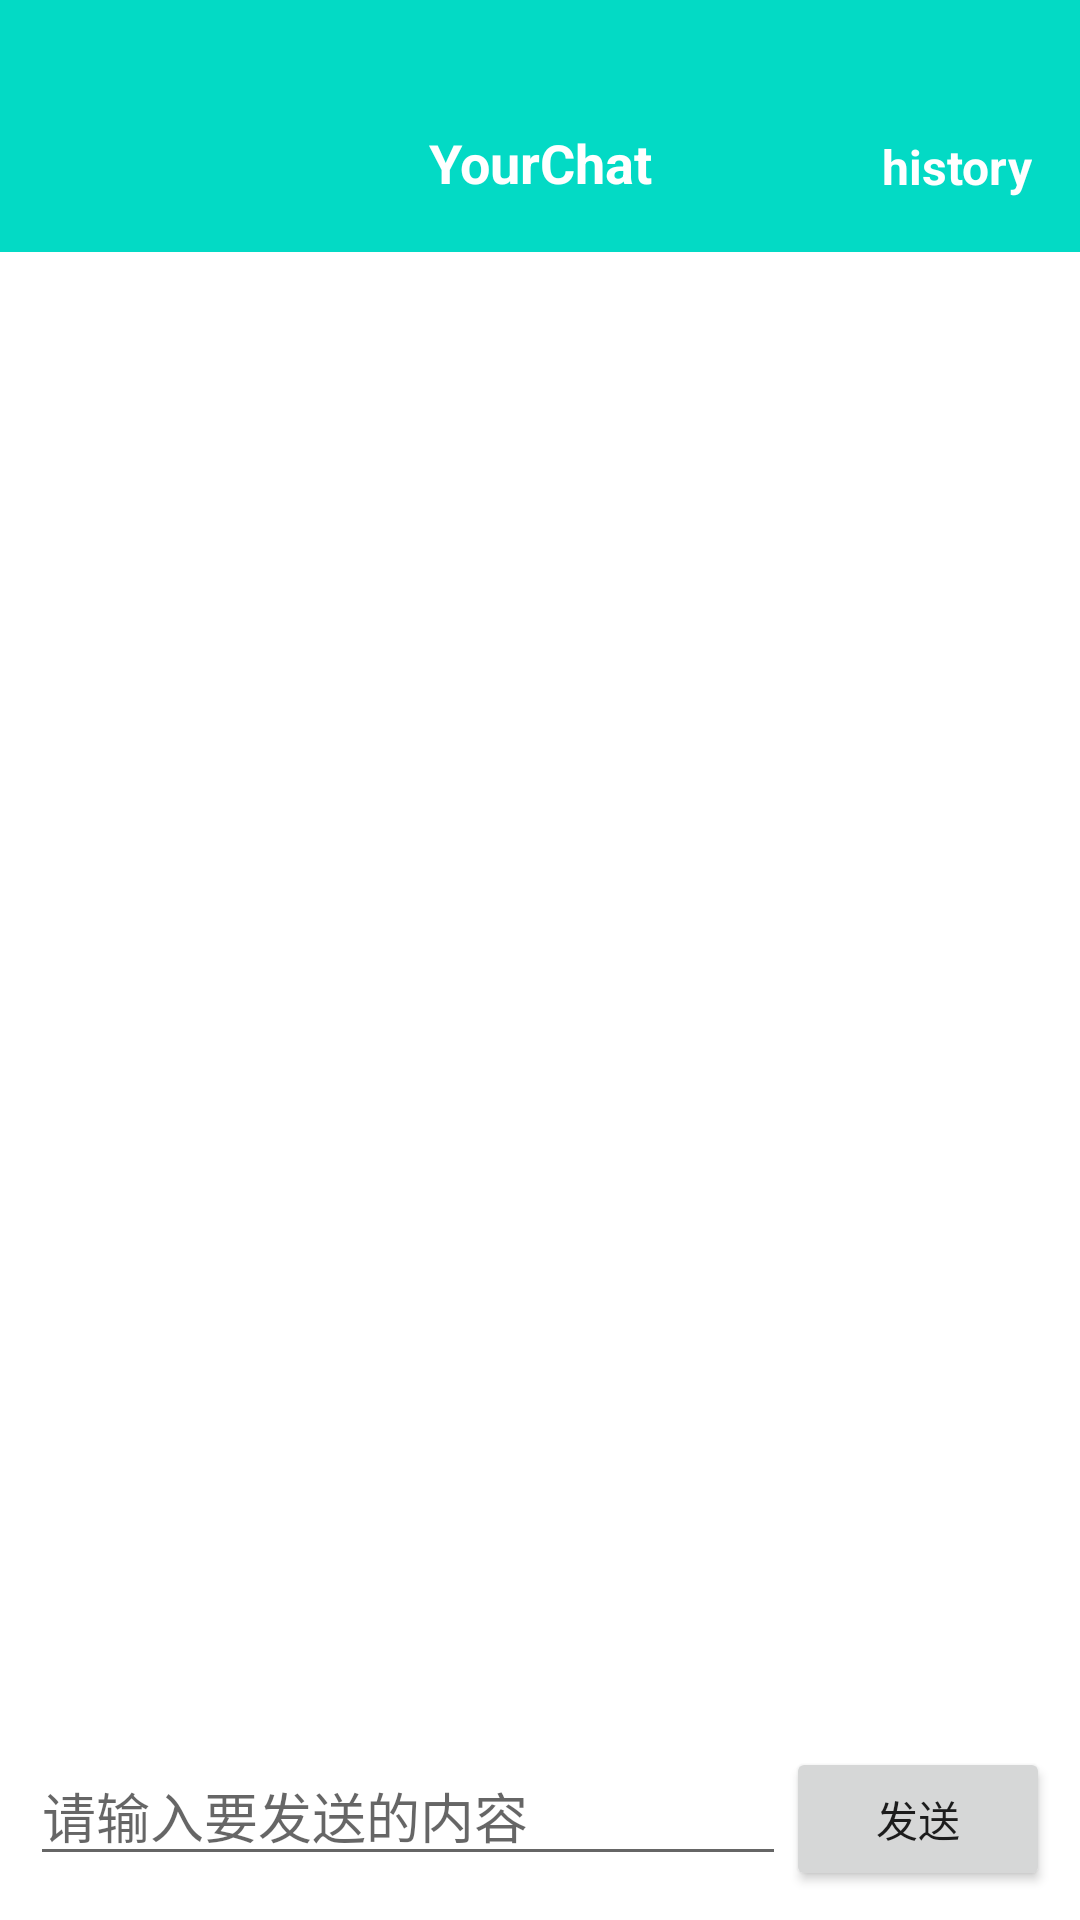

This screen was rendered from an Android layout file. Write that file and the resources it references.
<!-- AndroidManifest.xml: application theme Theme.YourChat -->
<!-- res/layout/activity_chat.xml -->
<?xml version="1.0" encoding="utf-8"?>
<layout xmlns:android="http://schemas.android.com/apk/res/android"
    xmlns:app="http://schemas.android.com/apk/res-auto"
    xmlns:tools="http://schemas.android.com/tools">

    <data>

    </data>

    <androidx.constraintlayout.widget.ConstraintLayout
        android:layout_width="match_parent"
        android:layout_height="match_parent"
        tools:context=".activity.MainActivity">

        <androidx.constraintlayout.widget.ConstraintLayout
            android:id="@+id/ll_title"
            android:layout_width="0dp"
            android:layout_height="84dp"
            android:background="@color/teal_200"
            android:orientation="horizontal"
            android:paddingLeft="16dp"
            android:paddingTop="24dp"
            android:paddingRight="16dp"
            app:layout_constraintEnd_toEndOf="parent"
            app:layout_constraintStart_toStartOf="parent"
            app:layout_constraintTop_toTopOf="parent">

            <TextView
                android:id="@+id/tv_back"
                android:layout_width="match_parent"
                android:layout_height="wrap_content"
                android:layout_gravity="center_vertical"
                android:drawablePadding="12dp"
                android:gravity="center"
                android:text="@string/app_name"
                android:textColor="@color/white"
                android:textSize="@dimen/text_size_18"
                android:textStyle="bold"
                app:layout_constraintBottom_toBottomOf="parent"
                app:layout_constraintEnd_toEndOf="parent"
                app:layout_constraintStart_toStartOf="parent"
                app:layout_constraintTop_toTopOf="parent" />

            <TextView
                android:id="@+id/tv_platform"
                android:layout_width="wrap_content"
                android:layout_height="wrap_content"
                android:text="@string/history_chat"
                android:textColor="@color/white"
                android:textSize="@dimen/text_size_16"
                android:textStyle="bold"
                app:layout_constraintBottom_toBottomOf="@id/tv_back"
                app:layout_constraintEnd_toEndOf="parent" />

        </androidx.constraintlayout.widget.ConstraintLayout>

        <androidx.recyclerview.widget.RecyclerView
            android:id="@+id/recyclerview"
            android:layout_width="match_parent"
            android:layout_height="0dp"
            app:layout_constraintBottom_toTopOf="@id/linearLayout"
            app:layout_constraintEnd_toEndOf="parent"
            app:layout_constraintStart_toStartOf="parent"
            app:layout_constraintTop_toBottomOf="@id/ll_title" />

        <LinearLayout
            android:id="@+id/linearLayout"
            android:layout_width="match_parent"
            android:layout_height="wrap_content"
            android:orientation="horizontal"
            android:padding="10dp"
            app:layout_constraintBottom_toBottomOf="parent"
            app:layout_constraintEnd_toEndOf="parent"
            app:layout_constraintStart_toStartOf="parent"
            app:layout_constraintTop_toBottomOf="@id/recyclerview">

            <EditText
                android:id="@+id/ed_input"
                android:layout_width="0dp"
                android:layout_height="wrap_content"
                android:layout_weight="1"
                android:hint="请输入要发送的内容" />

            <Button
                android:id="@+id/btn_send"
                android:layout_width="wrap_content"
                android:layout_height="wrap_content"
                android:text="发送" />
        </LinearLayout>
    </androidx.constraintlayout.widget.ConstraintLayout>
</layout>
<!-- resources referenced by this layout -->
<resources>
  <color name="teal_200">#FF03DAC5</color>
  <color name="white">#FFFFFFFF</color>
  <dimen name="text_size_16">16sp</dimen>
  <dimen name="text_size_18">18sp</dimen>
  <string name="app_name">YourChat</string>
  <string name="history_chat">history</string>
  <style name="Theme.YourChat" parent="Theme.MaterialComponents.DayNight.DarkActionBar">
          
          
          <item name="colorPrimary">@color/teal_200</item>
          <item name="colorPrimaryVariant">@color/teal_700</item>
          <item name="colorOnPrimary">@color/white</item>
          
          <item name="colorSecondary">@color/teal_200</item>
          <item name="colorSecondaryVariant">@color/teal_700</item>
          <item name="colorOnSecondary">@color/black</item>
          
          <item name="android:statusBarColor" tools:targetApi="l">?attr/colorPrimaryVariant</item>
          
          <item name="android:windowTranslucentStatus" tools:ignore="NewApi">true</item>
          <item name="android:windowLightStatusBar" tools:ignore="NewApi">true</item>
  
      </style>
  <color name="teal_700">#FF018786</color>
  <color name="black">#FF000000</color>
</resources>
